Run: headless pygame with SDL's dummy video driver; simulated clock (each Clock.tick advances the game by its frame time, no real sleeping); random seed 0; keys injected as events and as key.get_pressed() state; no mouse input.
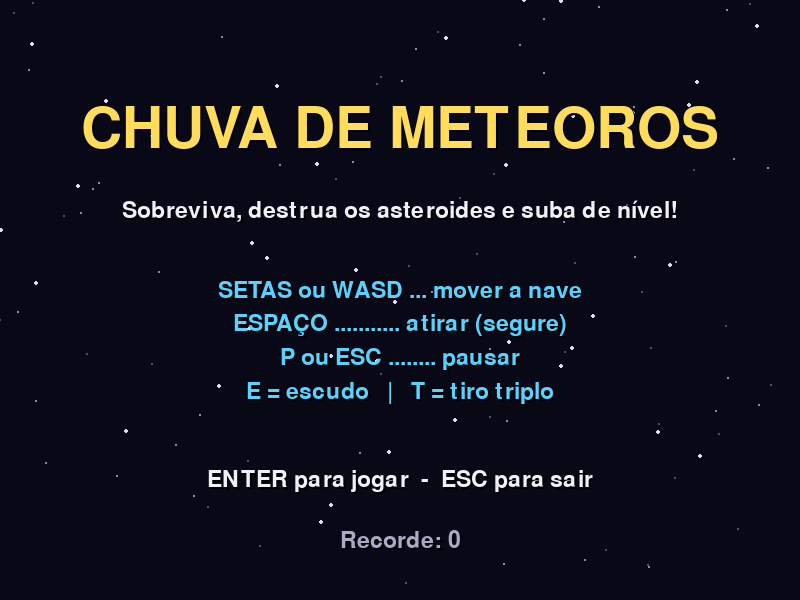
Frame 1 of 4 · flips 1–60 · no input
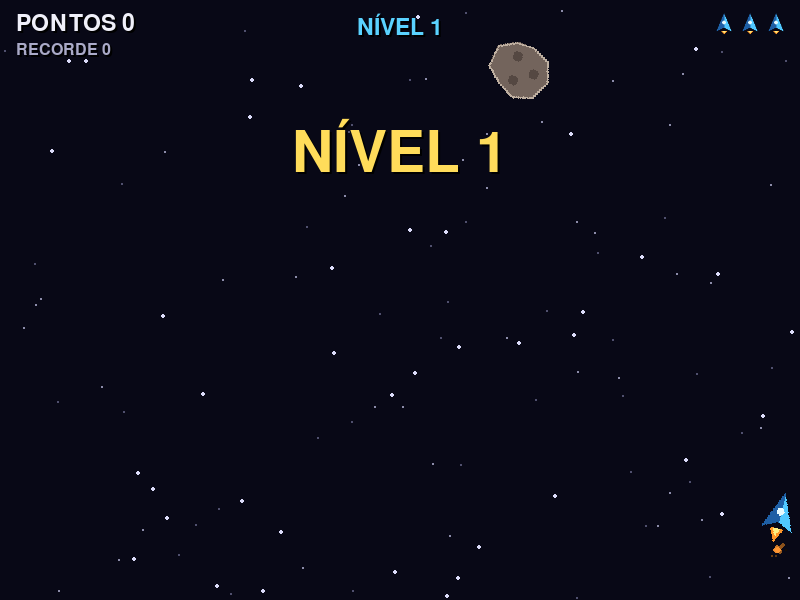
Frame 2 of 4 · flips 61–180 · tapped SPACE, RETURN · held RIGHT (→), D
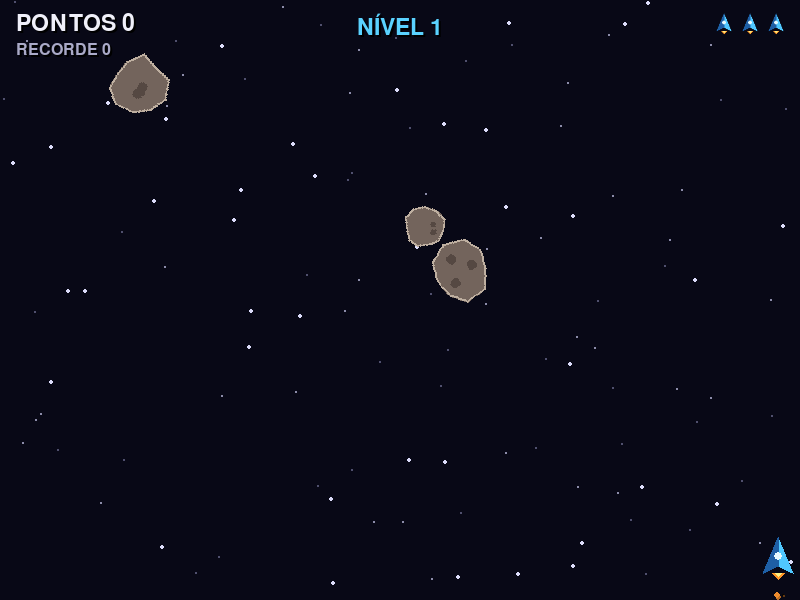
Frame 3 of 4 · flips 181–300 · held DOWN (↓), S
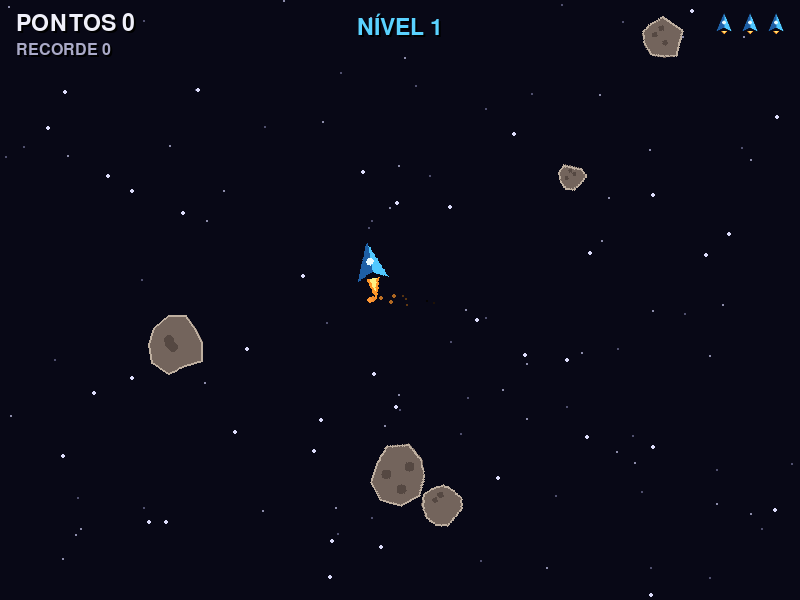
Frame 4 of 4 · flips 301–420 · held LEFT (←), A, UP (↑), W

The pygame program that drew these frames:


import json
import math
import random
import sys
from pathlib import Path

import pygame
from pygame.math import Vector2


LARGURA, ALTURA = 800, 600
FPS = 60
ARQ_RECORDE = Path(__file__).resolve().parent / "recorde.json"  # caminho relativo ao projeto

MENU, JOGANDO, PAUSADO, FIM = "menu", "jogando", "pausado", "fim"

BRANCO = (240, 240, 250)
AMARELO = (255, 220, 90)
CIANO = (90, 210, 255)


def colidem(pos_a, raio_a, pos_b, raio_b):
    
    return (pos_a - pos_b).length_squared() < (raio_a + raio_b) ** 2



class CampoEstrelas:
    
    CAMADAS = [(25, 1, 80, 0.05), (60, 1, 140, 0.10), (120, 2, 220, 0.20)]

    def __init__(self):
        self.estrelas = [
            [random.uniform(0, LARGURA), random.uniform(0, ALTURA), c]
            for c in range(len(self.CAMADAS)) for _ in range(40)
        ]

    def atualizar(self, dt, vel_x=0.0, impulso=1.0):
        for e in self.estrelas:
            vel_y, _, _, fator = self.CAMADAS[e[2]]
            e[1] += vel_y * impulso * dt
            e[0] = (e[0] - vel_x * fator * dt) % LARGURA
            if e[1] > ALTURA:                     
                e[1] = 0
                e[0] = random.uniform(0, LARGURA)

    def desenhar(self, superficie):
        for x, y, c in self.estrelas:
            _, tam, brilho, _ = self.CAMADAS[c]
            cor = (brilho, brilho, min(255, brilho + 30))
            pygame.draw.circle(superficie, cor, (int(x), int(y)), tam)


class Particulas:
   
    def __init__(self):
        self.lista = []  

    def emitir(self, pos, quantidade, cor, vel_max=200, vida=0.8, tamanho=3):
        for _ in range(quantidade):
          
            vel = Vector2(random.uniform(20, vel_max), 0).rotate(random.uniform(0, 360))
            v = vida * random.uniform(0.5, 1.0)
            self.lista.append([Vector2(pos), vel, v, v, cor, tamanho])

    def atualizar(self, dt):
        for p in self.lista:
            p[2] -= dt
            p[0] += p[1] * dt
            p[1] *= max(0.0, 1 - 1.5 * dt)        
        self.lista = [p for p in self.lista if p[2] > 0]

    def desenhar(self, superficie):
        for pos, _, vida, total, cor, tam in self.lista:
            f = vida / total                        
            cor_f = tuple(int(c * f) for c in cor)
            pygame.draw.circle(superficie, cor_f, (int(pos.x), int(pos.y)), max(1, int(tam * f + 0.5)))



class Tiro:
    raio = 4

    def __init__(self, pos, vel):
        self.pos, self.vel, self.viva = Vector2(pos), Vector2(vel), True

    def atualizar(self, dt):
        self.pos += self.vel * dt
        if self.pos.y < -20 or not -20 < self.pos.x < LARGURA + 20:
            self.viva = False

    def desenhar(self, s):
        pygame.draw.line(s, AMARELO, self.pos, self.pos + Vector2(0, 14), 3)
        pygame.draw.circle(s, (255, 255, 210), self.pos, 3)


class Asteroide:

    def __init__(self, pos, raio, vel):
        self.pos, self.raio, self.vel = Vector2(pos), raio, Vector2(vel)
        self.vida = 1 if raio < 20 else 2 if raio < 34 else 3   
        self.angulo = random.uniform(0, 360)
        self.giro = random.uniform(-90, 90)                      
        self.base = self._gerar_sprite()
        self.viva = True

    def _gerar_sprite(self):
        tam = self.raio * 2 + 6
        s = pygame.Surface((tam, tam), pygame.SRCALPHA)
        c = tam / 2
        n = random.randint(9, 12)
        pontos = []
        for i in range(n):
            a = 2 * math.pi * i / n
            r = self.raio * random.uniform(0.75, 1.05)
            pontos.append((c + r * math.cos(a), c + r * math.sin(a)))
        pygame.draw.polygon(s, (115, 100, 92), pontos)
        pygame.draw.polygon(s, (190, 175, 160), pontos, 2)
        for _ in range(3):
            cp = Vector2(random.uniform(-0.4, 0.4), random.uniform(-0.4, 0.4)) * self.raio
            pygame.draw.circle(s, (85, 72, 66), (c + cp.x, c + cp.y), max(2, self.raio // 6))
        return s

    def atualizar(self, dt):
        self.pos += self.vel * dt
        self.angulo += self.giro * dt
       
        if self.pos.x < self.raio or self.pos.x > LARGURA - self.raio:
            self.vel.x *= -1
            self.pos.x = max(self.raio, min(LARGURA - self.raio, self.pos.x))
        if self.pos.y > ALTURA + self.raio + 10:
            self.viva = False

    def desenhar(self, s):
        # TRANSFORMAÇÃO: rotaciona o sprite base e o centraliza na posição
        img = pygame.transform.rotate(self.base, self.angulo)
        s.blit(img, img.get_rect(center=self.pos))


class PowerUp:
    raio = 13
    TIPOS = {"escudo": ((80, 160, 255), "E"), "triplo": ((255, 190, 60), "T")}

    def __init__(self, pos, tipo):
        self.pos, self.tipo, self.t, self.viva = Vector2(pos), tipo, 0.0, True

    def atualizar(self, dt):
        self.t += dt
        self.pos.y += 90 * dt
        if self.pos.y > ALTURA + 20:
            self.viva = False

    def desenhar(self, s, fonte):
        cor, letra = self.TIPOS[self.tipo]
        pulso = 3 * math.sin(self.t * 6)          
        pygame.draw.circle(s, tuple(c // 3 for c in cor), self.pos, self.raio + 5 + pulso)
        pygame.draw.circle(s, cor, self.pos, self.raio + pulso * 0.5)
        txt = fonte.render(letra, True, (10, 10, 30))
        s.blit(txt, txt.get_rect(center=self.pos))


def criar_frames_nave():
    frames = []
    for chama in (6, 13, 20):
        s = pygame.Surface((40, 60), pygame.SRCALPHA)
        pygame.draw.polygon(s, (255, 150, 40), [(14, 38), (26, 38), (20, 38 + chama)])
        pygame.draw.polygon(s, (255, 240, 130), [(17, 38), (23, 38), (20, 38 + chama * 0.6)])
        pygame.draw.polygon(s, (80, 200, 255), [(20, 2), (35, 38), (20, 31), (5, 38)])
        pygame.draw.polygon(s, (30, 95, 165), [(20, 2), (20, 31), (5, 38)])
        pygame.draw.circle(s, (230, 250, 255), (20, 21), 4)
        frames.append(s)
    return frames


class Jogador:
    VELOCIDADE = 300
    RAIO = 13  
    def __init__(self):
        self.frames = criar_frames_nave()
        self.reiniciar()

    def reiniciar(self):
        self.pos = Vector2(LARGURA / 2, ALTURA - 80)
        self.vidas, self.recarga, self.invul = 3, 0.0, 0.0
        self.escudo, self.triplo = 0.0, 0.0      
        self.vel_x, self.inclinacao, self.tempo = 0.0, 0.0, 0.0

    def atualizar(self, dt, teclas):
        # Direção a partir das teclas (setas ou WASD): True/False vira 1/0
        dx = (teclas[pygame.K_RIGHT] or teclas[pygame.K_d]) - (teclas[pygame.K_LEFT] or teclas[pygame.K_a])
        dy = (teclas[pygame.K_DOWN] or teclas[pygame.K_s]) - (teclas[pygame.K_UP] or teclas[pygame.K_w])
        direcao = Vector2(dx, dy)
        if direcao.length_squared() > 0:
            direcao = direcao.normalize()         
        self.pos += direcao * self.VELOCIDADE * dt
      
        self.pos.x = max(22, min(LARGURA - 22, self.pos.x))
        self.pos.y = max(ALTURA * 0.45, min(ALTURA - 35, self.pos.y))
        self.vel_x = direcao.x * self.VELOCIDADE
       
        alvo = -direcao.x * 14
        self.inclinacao += (alvo - self.inclinacao) * min(1, 10 * dt)
        self.tempo += dt
        self.recarga = max(0, self.recarga - dt)
        self.invul = max(0, self.invul - dt)
        self.escudo = max(0, self.escudo - dt)
        self.triplo = max(0, self.triplo - dt)

    def atirar(self):
        if self.recarga > 0:
            return []
        self.recarga = 0.22
        angulos = (-12, 0, 12) if self.triplo > 0 else (0,)
        return [Tiro(self.pos + Vector2(0, -26), Vector2(0, -620).rotate(a)) for a in angulos]

    def desenhar(self, s):
        if self.invul > 0 and int(self.invul * 10) % 2:  
            return
        quadro = self.frames[int(self.tempo * 15) % len(self.frames)]
        img = pygame.transform.rotate(quadro, self.inclinacao)  
        s.blit(img, img.get_rect(center=self.pos))
        if self.escudo > 0:
            r = 28 + 2 * math.sin(self.tempo * 8)
            pygame.draw.circle(s, (80, 160, 255), self.pos, r, 2)


class Jogo:
    def __init__(self):
        pygame.init()
        self.tela = pygame.display.set_mode((LARGURA, ALTURA))
        pygame.display.set_caption("Chuva de Meteoros")
        self.relogio = pygame.time.Clock()
       
        self.cena = pygame.Surface((LARGURA, ALTURA))
        self.f_titulo = pygame.font.Font(None, 84)
        self.f_media = pygame.font.Font(None, 34)
        self.f_peq = pygame.font.Font(None, 24)
        self.veu = pygame.Surface((LARGURA, ALTURA), pygame.SRCALPHA)
        self.veu.fill((0, 0, 0, 160))
        self.estrelas, self.particulas = CampoEstrelas(), Particulas()
        self.jogador = Jogador()
        self.icone_vida = pygame.transform.smoothscale(self.jogador.frames[0], (20, 30))  # escala
        self.recorde = self.carregar_recorde()
        self.estado = MENU
        self.limpar_partida()

   
    def carregar_recorde(self):
        try:
            return int(json.loads(ARQ_RECORDE.read_text())["recorde"])
        except (OSError, ValueError, KeyError):
            return 0

    def salvar_recorde(self):
        try:
            ARQ_RECORDE.write_text(json.dumps({"recorde": self.recorde}))
        except OSError:
            pass  

   
    def limpar_partida(self):
        self.asteroides, self.tiros, self.powerups = [], [], []
        self.pontos, self.nivel, self.tempo_spawn = 0, 1, 1.0
        self.tremor, self.aviso, self.novo_recorde = 0.0, 0.0, False
        self.jogador.reiniciar()

    def novo_jogo(self):
        self.limpar_partida()
        self.estado = JOGANDO
        self.aviso = 2.0

    def voltar_menu(self):
        self.limpar_partida()
        self.estado = MENU

    def sair(self):
        pygame.quit()
        sys.exit()

  
    def executar(self):
        while True:
          
            dt = min(self.relogio.tick(FPS) / 1000, 0.05)
            self.tratar_eventos()     
            self.atualizar(dt)        
            self.desenhar()          

    def tratar_eventos(self):
        K = pygame
        for e in pygame.event.get():
            if e.type == K.QUIT:
                self.sair()
            if e.type != K.KEYDOWN:
                continue
            if self.estado == MENU:
                if e.key in (K.K_RETURN, K.K_SPACE):
                    self.novo_jogo()
                elif e.key == K.K_ESCAPE:
                    self.sair()
            elif self.estado == JOGANDO:
                if e.key in (K.K_p, K.K_ESCAPE):
                    self.estado = PAUSADO
            elif self.estado == PAUSADO:
                if e.key in (K.K_p, K.K_ESCAPE):
                    self.estado = JOGANDO
                elif e.key == K.K_r:
                    self.novo_jogo()
                elif e.key == K.K_m:
                    self.voltar_menu()
            elif self.estado == FIM:
                if e.key == K.K_RETURN:
                    self.novo_jogo()
                elif e.key == K.K_ESCAPE:
                    self.voltar_menu()

    
    def atualizar(self, dt):
        if self.estado == PAUSADO:
            return
        vel_x = self.jogador.vel_x if self.estado == JOGANDO else 0
        self.estrelas.atualizar(dt, vel_x, 1 + 0.15 * (self.nivel - 1))
        self.particulas.atualizar(dt)
        self.tremor = max(0, self.tremor - 2 * dt)
        self.aviso = max(0, self.aviso - dt)
        if self.estado == JOGANDO:
            self.atualizar_partida(dt)

    def atualizar_partida(self, dt):
        j = self.jogador
        teclas = pygame.key.get_pressed()
        j.atualizar(dt, teclas)
        if teclas[pygame.K_SPACE]:
            self.tiros += j.atirar()
       
        if random.random() < 0.6:
            self.particulas.emitir(j.pos + Vector2(0, 30), 1, (255, 150, 50), 60, 0.35, 3)

        
        novo_nivel = 1 + self.pontos // 500
        if novo_nivel > self.nivel:
            self.nivel, self.aviso = novo_nivel, 2.0
        self.tempo_spawn -= dt
        if self.tempo_spawn <= 0:
            self.criar_asteroide()
            self.tempo_spawn = max(0.25, 1.2 - 0.1 * (self.nivel - 1)) * random.uniform(0.7, 1.3)

        for lista in (self.tiros, self.asteroides, self.powerups):
            for obj in lista:
                obj.atualizar(dt)

        self.tratar_colisoes()

        self.tiros = [t for t in self.tiros if t.viva]
        self.asteroides = [a for a in self.asteroides if a.viva]
        self.powerups = [p for p in self.powerups if p.viva]

    def criar_asteroide(self):
        raio = random.choice([14, 22, 22, 30, 40])
        vel = Vector2(random.uniform(-40, 40), random.uniform(90, 150) + 12 * self.nivel)
        self.asteroides.append(Asteroide((random.uniform(raio, LARGURA - raio), -raio), raio, vel))

    
    def tratar_colisoes(self):
        j = self.jogador
        novos = []

        
        for tiro in self.tiros:
            for ast in self.asteroides:
                if ast.viva and colidem(tiro.pos, tiro.raio, ast.pos, ast.raio):
                    tiro.viva = False
                    ast.vida -= 1
                    self.particulas.emitir(tiro.pos, 6, (255, 220, 150), 120, 0.3, 2)
                    if ast.vida <= 0:
                        novos += self.destruir(ast, dar_pontos=True)
                    break

       
        if j.invul <= 0:
            for ast in self.asteroides:
                if ast.viva and colidem(j.pos, j.RAIO, ast.pos, ast.raio):
                    novos += self.destruir(ast, dar_pontos=False)
                    if j.escudo > 0:
                        j.escudo, j.invul = 0, 0.6      # escudo absorve o golpe
                    else:
                        j.vidas -= 1
                        j.invul, self.tremor = 2.0, 0.5
                        self.particulas.emitir(j.pos, 30, (255, 120, 80), 260, 0.9, 4)
                        if j.vidas <= 0:
                            self.fim_de_jogo()
                    break

       
        for p in self.powerups:
            if colidem(j.pos, j.RAIO, p.pos, p.raio):
                p.viva = False
                if p.tipo == "escudo":
                    j.escudo = 8.0
                else:
                    j.triplo = 8.0
                self.particulas.emitir(p.pos, 20, PowerUp.TIPOS[p.tipo][0], 180, 0.6, 3)

        self.asteroides += novos

    def destruir(self, ast, dar_pontos):
        """Destrói o asteroide; os grandes se dividem em dois menores."""
        ast.viva = False
        if dar_pontos:
            self.pontos += int(ast.raio) * 2
        self.particulas.emitir(ast.pos, int(ast.raio) + 8, (255, 170, 90), 220, 0.8, 3)
        self.tremor = max(self.tremor, ast.raio / 120)
        filhos = []
        if ast.raio >= 28:
            for lado in (-1, 1):
                v = Vector2(lado * random.uniform(50, 100), random.uniform(60, 120))
                filhos.append(Asteroide(ast.pos + Vector2(lado * 12, 0), int(ast.raio * 0.6), v))
        if dar_pontos and random.random() < 0.12:
            self.powerups.append(PowerUp(ast.pos, random.choice(list(PowerUp.TIPOS))))
        return filhos

    def fim_de_jogo(self):
        self.estado = FIM
        self.tremor = 1.0
        self.particulas.emitir(self.jogador.pos, 90, (255, 200, 120), 340, 1.2, 4)
        if self.pontos > self.recorde:
            self.recorde, self.novo_recorde = self.pontos, True
            self.salvar_recorde()

  
    def texto(self, txt, fonte, cor, centro=None, topo_esq=None, topo_dir=None):
        """Desenha texto com sombra para melhorar a legibilidade."""
        sombra = fonte.render(txt, True, (0, 0, 0))
        img = fonte.render(txt, True, cor)
        pos = {}
        if centro:
            pos["center"] = centro
        if topo_esq:
            pos["topleft"] = topo_esq
        if topo_dir:
            pos["topright"] = topo_dir
        r = img.get_rect(**pos)
        self.tela.blit(sombra, r.move(2, 2))
        self.tela.blit(img, r)

    def desenhar(self):
       
        c = self.cena
        c.fill((8, 8, 22))
        self.estrelas.desenhar(c)
        if self.estado != MENU:
            for p in self.powerups:
                p.desenhar(c, self.f_peq)
            for a in self.asteroides:
                a.desenhar(c)
            for t in self.tiros:
                t.desenhar(c)
            if self.estado != FIM:
                self.jogador.desenhar(c)
        self.particulas.desenhar(c)

       
        m = int(self.tremor * 14)
        desloc = (random.randint(-m, m), random.randint(-m, m)) if m else (0, 0)
        self.tela.fill((0, 0, 0))
        self.tela.blit(c, desloc)

        
        if self.estado == MENU:
            self.desenhar_menu()
        else:
            self.desenhar_hud()
            if self.estado == PAUSADO:
                self.desenhar_pausa()
            elif self.estado == FIM:
                self.desenhar_fim()
        pygame.display.flip()

    def desenhar_hud(self):
        j = self.jogador
        self.texto(f"PONTOS {self.pontos}", self.f_media, BRANCO, topo_esq=(16, 12))
        self.texto(f"RECORDE {self.recorde}", self.f_peq, (170, 170, 200), topo_esq=(16, 42))
        self.texto(f"NÍVEL {self.nivel}", self.f_media, CIANO, centro=(LARGURA // 2, 26))
        for i in range(j.vidas):
            self.tela.blit(self.icone_vida, (LARGURA - 34 - i * 26, 12))
       
        y = ALTURA - 22
        for nome, restante, cor in (("ESCUDO", j.escudo, (80, 160, 255)), ("TIRO TRIPLO", j.triplo, (255, 190, 60))):
            if restante > 0:
                self.texto(nome, self.f_peq, cor, topo_esq=(16, y - 4))
                pygame.draw.rect(self.tela, cor, (130, y, int(restante / 8 * 120), 10))
                y -= 22
        if self.aviso > 0 and self.estado == JOGANDO:
            self.texto(f"NÍVEL {self.nivel}", self.f_titulo, AMARELO, centro=(LARGURA // 2, 150))

    def desenhar_menu(self):
        self.texto("CHUVA DE METEOROS", self.f_titulo, AMARELO, centro=(LARGURA // 2, 130))
        self.texto("Sobreviva, destrua os asteroides e suba de nível!", self.f_media, BRANCO, centro=(LARGURA // 2, 210))
        linhas = ["SETAS ou WASD ... mover a nave", "ESPAÇO ........... atirar (segure)",
                  "P ou ESC ........ pausar", "E = escudo   |   T = tiro triplo"]
        for i, l in enumerate(linhas):
            self.texto(l, self.f_media, CIANO, centro=(LARGURA // 2, 290 + i * 34))
        if int(pygame.time.get_ticks() / 500) % 2:
            self.texto("ENTER para jogar  -  ESC para sair", self.f_media, BRANCO, centro=(LARGURA // 2, 480))
        self.texto(f"Recorde: {self.recorde}", self.f_media, (170, 170, 200), centro=(LARGURA // 2, 540))

    def desenhar_pausa(self):
        self.tela.blit(self.veu, (0, 0))
        self.texto("PAUSADO", self.f_titulo, AMARELO, centro=(LARGURA // 2, 220))
        self.texto("P ou ESC: continuar", self.f_media, BRANCO, centro=(LARGURA // 2, 310))
        self.texto("R: reiniciar    M: menu", self.f_media, BRANCO, centro=(LARGURA // 2, 350))

    def desenhar_fim(self):
        self.tela.blit(self.veu, (0, 0))
        self.texto("FIM DE JOGO", self.f_titulo, (255, 110, 100), centro=(LARGURA // 2, 200))
        self.texto(f"Pontos: {self.pontos}   Nível: {self.nivel}", self.f_media, BRANCO, centro=(LARGURA // 2, 280))
        if self.novo_recorde:
            self.texto("NOVO RECORDE!", self.f_media, AMARELO, centro=(LARGURA // 2, 320))
        self.texto("ENTER: jogar de novo    ESC: menu", self.f_media, BRANCO, centro=(LARGURA // 2, 390))


if __name__ == "__main__":
    Jogo().executar()
